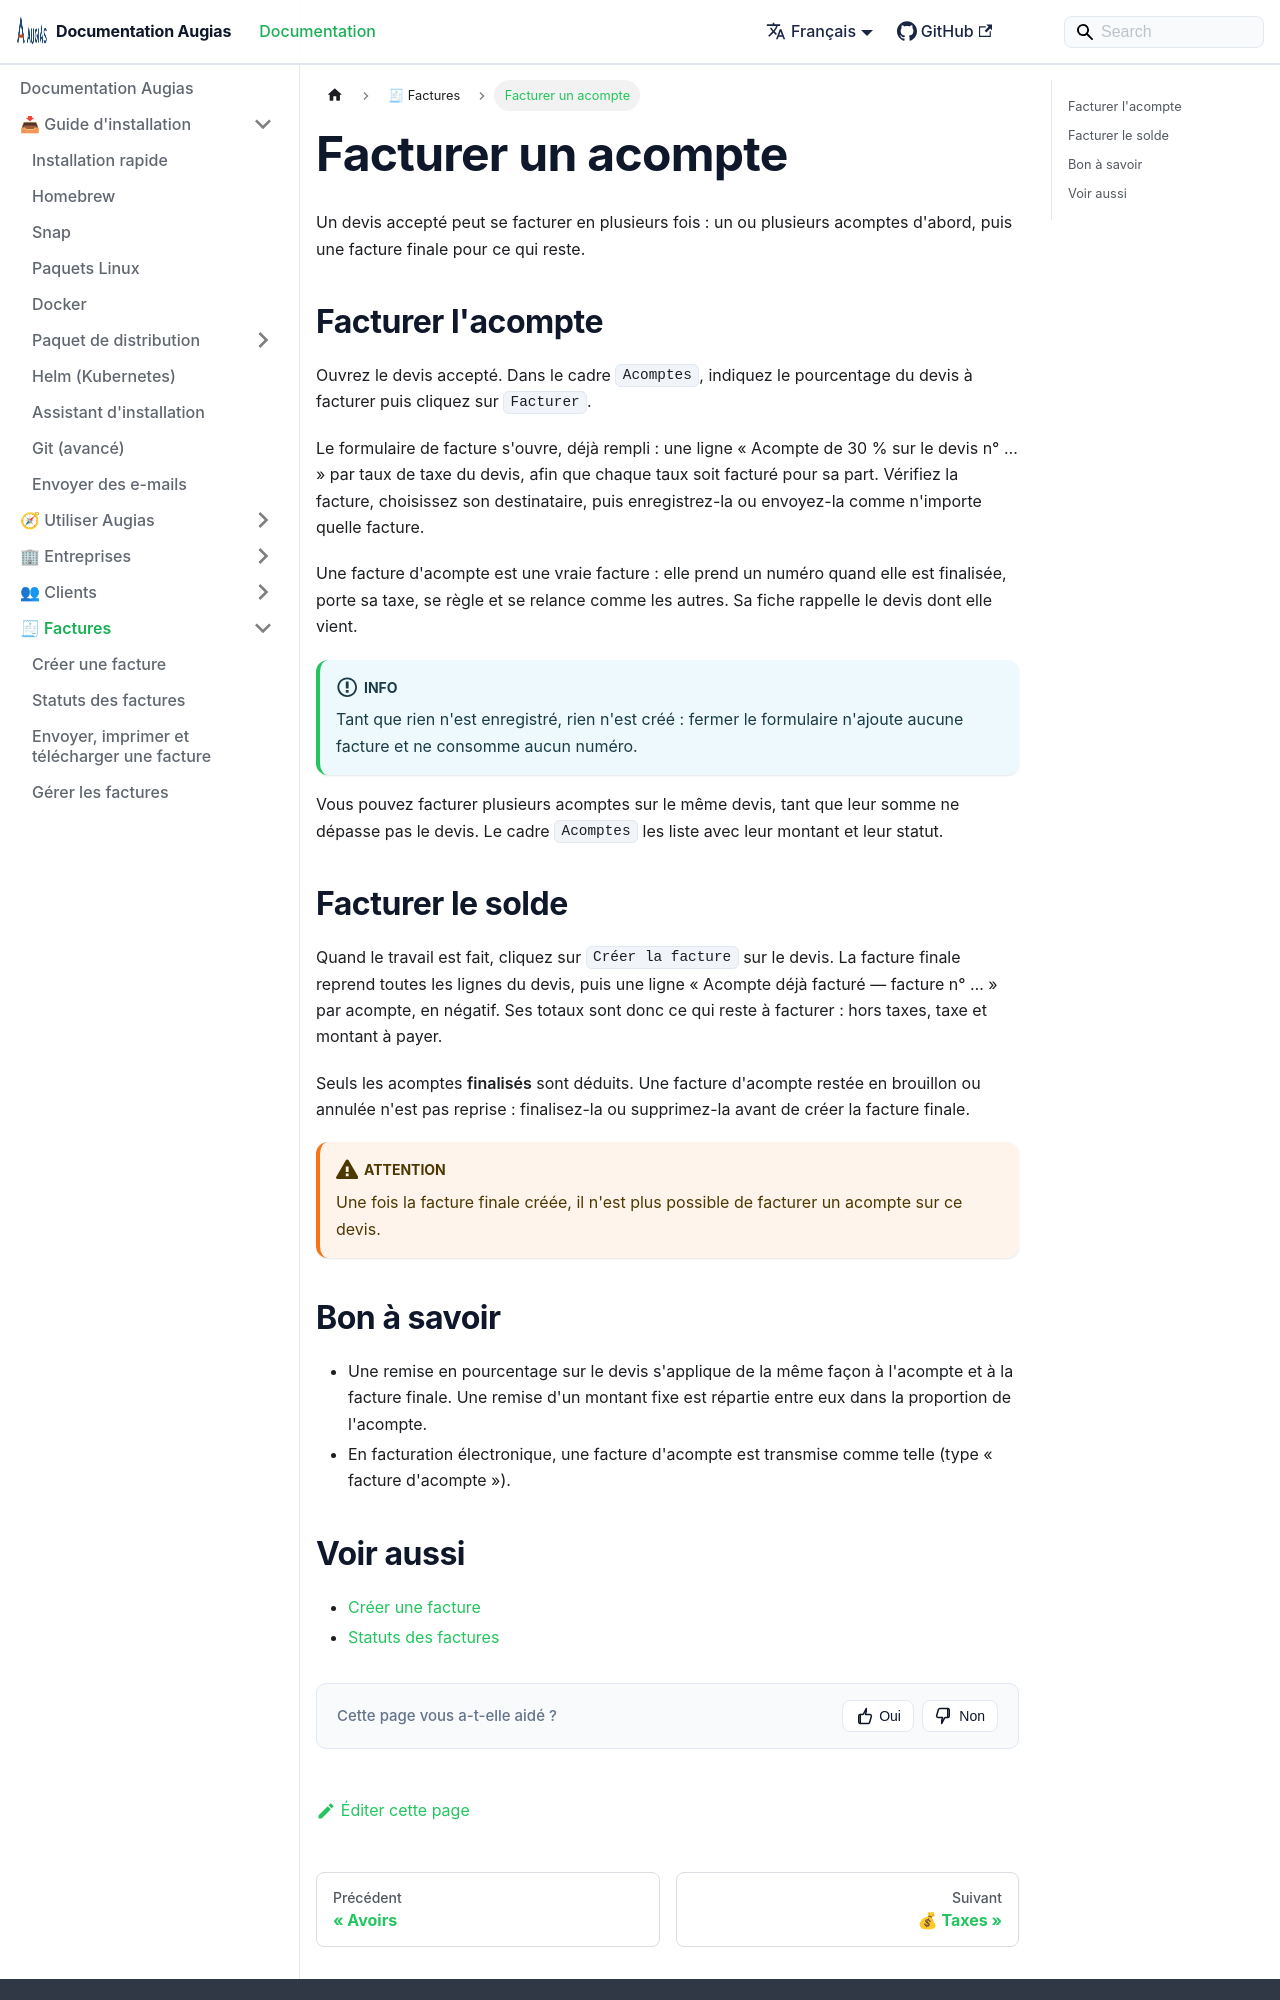

repository: herc-si/Augias · page: docs/invoices/deposit-invoices/index.html · generator: docusaurus

---
title: Facturer un acompte
description: Facturer une part d'un devis accepté avant les travaux, puis le solde sur la facture finale.
sidebar_position: 9
---

# Facturer un acompte

Un devis accepté peut se facturer en plusieurs fois : un ou plusieurs acomptes d'abord, puis une facture finale pour ce qui reste.

## Facturer l'acompte

Ouvrez le devis accepté. Dans le cadre `Acomptes`, indiquez le pourcentage du devis à facturer puis cliquez sur `Facturer`.

Le formulaire de facture s'ouvre, déjà rempli : une ligne « Acompte de 30 % sur le devis n° … » par taux de taxe du devis, afin que chaque taux soit facturé pour sa part. Vérifiez la facture, choisissez son destinataire, puis enregistrez-la ou envoyez-la comme n'importe quelle facture.

Une facture d'acompte est une vraie facture : elle prend un numéro quand elle est finalisée, porte sa taxe, se règle et se relance comme les autres. Sa fiche rappelle le devis dont elle vient.

:::info
Tant que rien n'est enregistré, rien n'est créé : fermer le formulaire n'ajoute aucune facture et ne consomme aucun numéro.
:::

Vous pouvez facturer plusieurs acomptes sur le même devis, tant que leur somme ne dépasse pas le devis. Le cadre `Acomptes` les liste avec leur montant et leur statut.

## Facturer le solde

Quand le travail est fait, cliquez sur `Créer la facture` sur le devis. La facture finale reprend toutes les lignes du devis, puis une ligne « Acompte déjà facturé — facture n° … » par acompte, en négatif. Ses totaux sont donc ce qui reste à facturer : hors taxes, taxe et montant à payer.

Seuls les acomptes **finalisés** sont déduits. Une facture d'acompte restée en brouillon ou annulée n'est pas reprise : finalisez-la ou supprimez-la avant de créer la facture finale.

:::warning
Une fois la facture finale créée, il n'est plus possible de facturer un acompte sur ce devis.
:::
